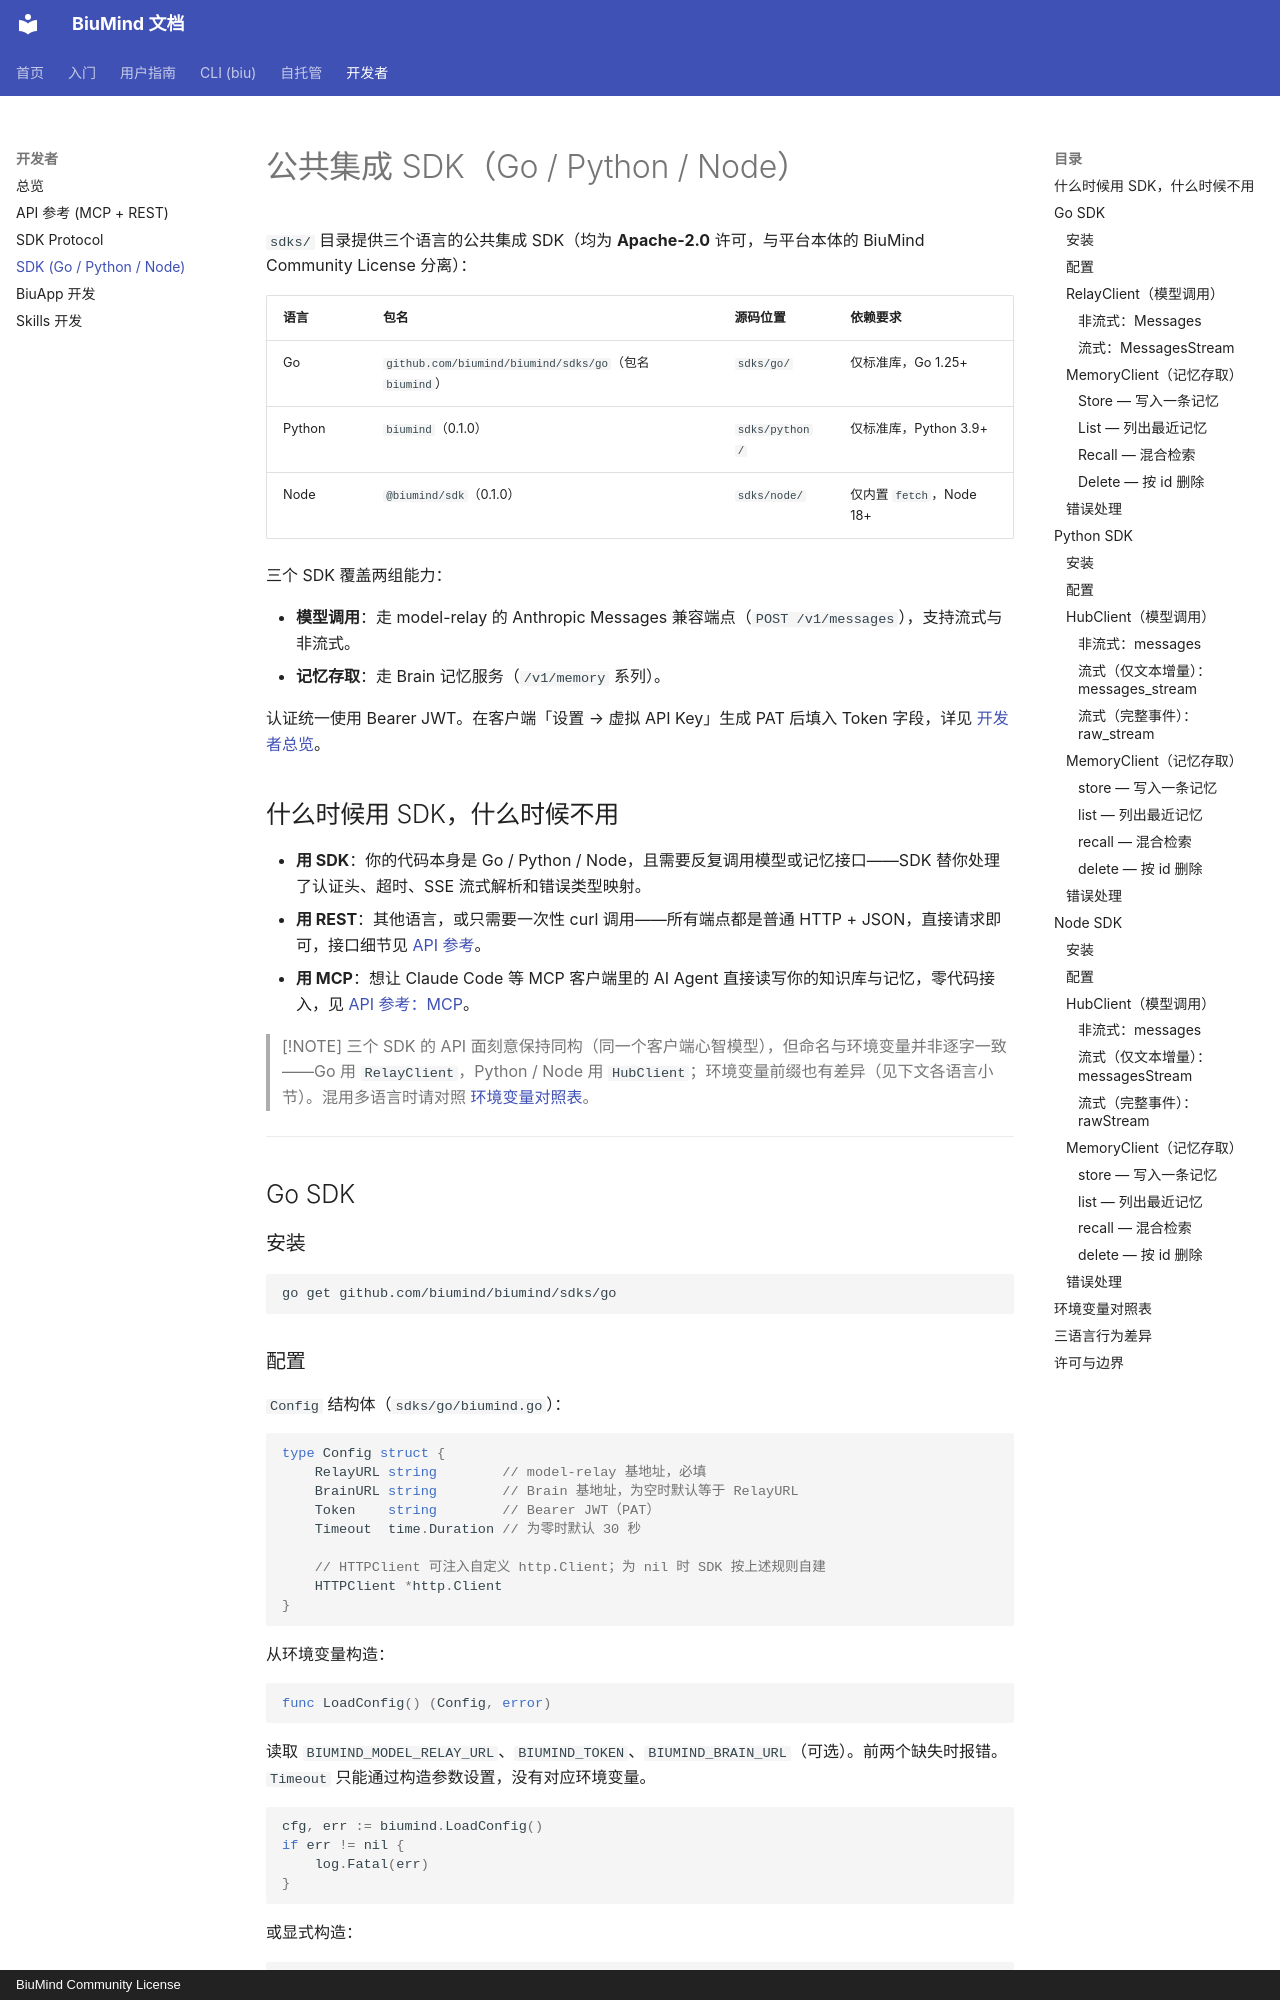

repository: biumind/biumind · page: developers/sdks/index.html · generator: mkdocs · copyright: BiuMind Community License

# 公共集成 SDK（Go / Python / Node）

`sdks/` 目录提供三个语言的公共集成 SDK（均为 **Apache-2.0** 许可，与平台本体的 BiuMind Community License 分离）：

| 语言 | 包名 | 源码位置 | 依赖要求 |
|---|---|---|---|
| Go | `github.com/biumind/biumind/sdks/go`（包名 `biumind`） | `sdks/go/` | 仅标准库，Go 1.25+ |
| Python | `biumind`（0.1.0） | `sdks/python/` | 仅标准库，Python 3.9+ |
| Node | `@biumind/sdk`（0.1.0） | `sdks/node/` | 仅内置 `fetch`，Node 18+ |

三个 SDK 覆盖两组能力：

- **模型调用**：走 model-relay 的 Anthropic Messages 兼容端点（`POST /v1/messages`），支持流式与非流式。
- **记忆存取**：走 Brain 记忆服务（`/v1/memory` 系列）。

认证统一使用 Bearer JWT。在客户端「设置 → 虚拟 API Key」生成 PAT 后填入 Token 字段，详见 [开发者总览](index.md)。

## 什么时候用 SDK，什么时候不用

- **用 SDK**：你的代码本身是 Go / Python / Node，且需要反复调用模型或记忆接口——SDK 替你处理了认证头、超时、SSE 流式解析和错误类型映射。
- **用 REST**：其他语言，或只需要一次性 curl 调用——所有端点都是普通 HTTP + JSON，直接请求即可，接口细节见 [API 参考](api.md)。
- **用 MCP**：想让 Claude Code 等 MCP 客户端里的 AI Agent 直接读写你的知识库与记忆，零代码接入，见 [API 参考：MCP](api.md)。

> [!NOTE]
> 三个 SDK 的 API 面刻意保持同构（同一个客户端心智模型），但命名与环境变量并非逐字一致——Go 用 `RelayClient`，Python / Node 用 `HubClient`；环境变量前缀也有差异（见下文各语言小节）。混用多语言时请对照 [环境变量对照表](#环境变量对照表)。

---

## Go SDK

### 安装

```bash
go get github.com/biumind/biumind/sdks/go
```

### 配置

`Config` 结构体（`sdks/go/biumind.go`）：

```go
type Config struct {
    RelayURL string        // model-relay 基地址，必填
    BrainURL string        // Brain 基地址，为空时默认等于 RelayURL
    Token    string        // Bearer JWT（PAT）
    Timeout  time.Duration // 为零时默认 30 秒

    // HTTPClient 可注入自定义 http.Client；为 nil 时 SDK 按上述规则自建
    HTTPClient *http.Client
}
```

从环境变量构造：

```go
func LoadConfig() (Config, error)
```

读取 `BIUMIND_MODEL_RELAY_URL`、`BIUMIND_TOKEN`、`BIUMIND_BRAIN_URL`（可选）。前两个缺失时报错。`Timeout` 只能通过构造参数设置，没有对应环境变量。

```go
cfg, err := biumind.LoadConfig()
if err != nil {
    log.Fatal(err)
}
```

或显式构造：

```go
cfg := biumind.Config{
    RelayURL: "https://biumind.ai",
    Token:    "bm_pat_...",
    Timeout:  60 * time.Second,
}
```

> [!WARNING]
> Go SDK 的模型网关环境变量名是 `BIUMIND_MODEL_RELAY_URL`，Python / Node SDK 用的是 `BIUMIND_HUB_URL`——两者指向同一个 model-relay 服务，但名字不同，迁移脚本时别照抄。
